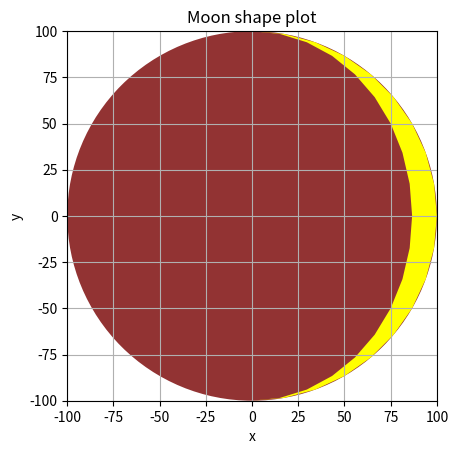

Write Python code to recreate this figure.
"""
Moon shape2
2018-06-23


 r * sin(th)*cos(alpha)

"""

import math
import matplotlib.pyplot as plt

rr = 100

circ = plt.Circle((0, 0), rr, alpha = 0.8, fc='#770000')

alpha = 30.

pol_x = []
pol_y = []

for th in range(-90, 100, 10):
    alpha2 = math.radians(alpha)
    th2 = math.radians(th)

    x1 = rr * math.cos(th2) * math.cos(alpha2)
    y2 = rr * math.sin(th2)

    pol_x.append(x1)
    pol_y.append(y2)

for th in range(90, -100, -10):
    th2 = math.radians(th)

    x2 = rr * math.cos(th2)
    y2 = rr * math.sin(th2)

    pol_x.append(x2)
    pol_y.append(y2)

moon_polygon = list(zip(pol_x, pol_y))

poly = plt.Polygon(moon_polygon, fc='yellow')


ax = plt.gca()
ax.add_artist(circ)
ax.add_artist(poly)
ax.set_xlim(-rr, rr); ax.set_ylim(-rr, rr)
ax.set_aspect('equal')
ax.set_title('Moon shape plot')
ax.set_xlabel('x')
ax.set_ylabel('y')
ax.grid(True)
plt.show()

